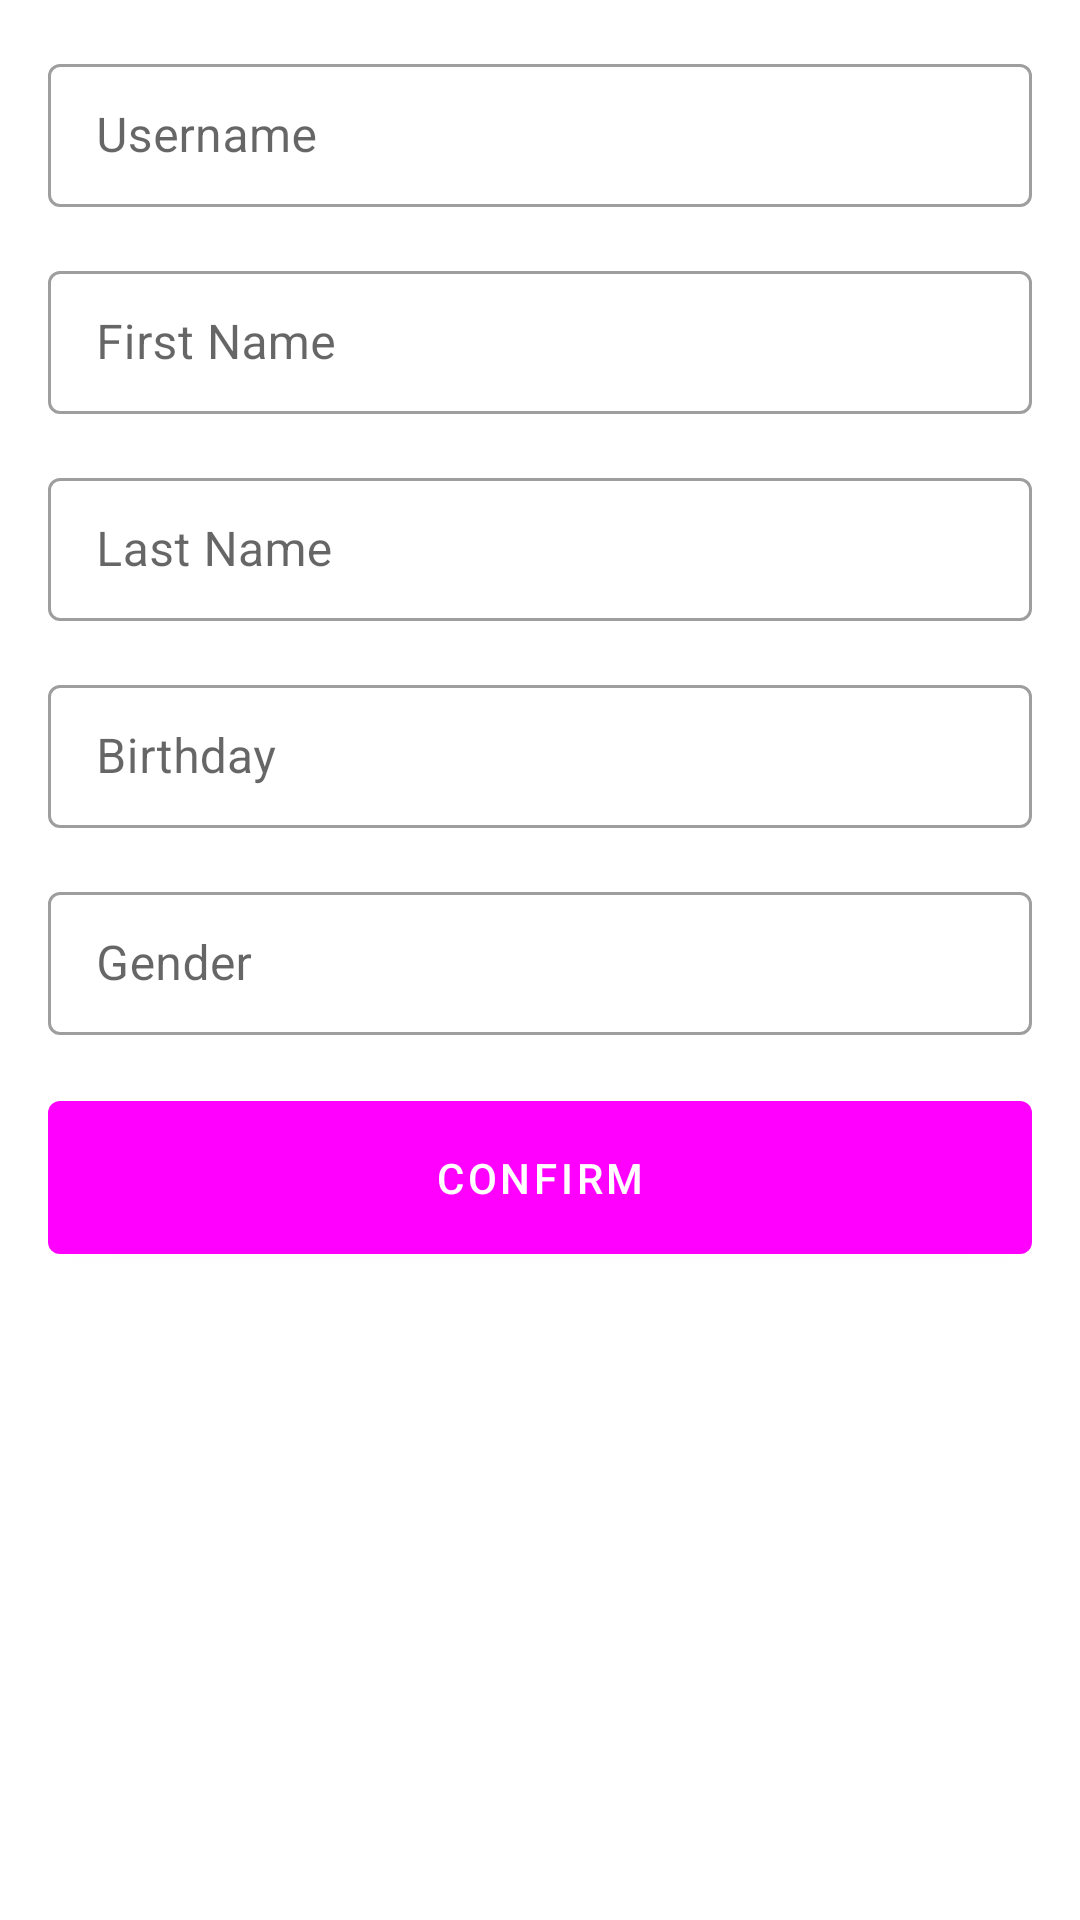

Write the Android layout XML for this screen, with the resource values it uses.
<!-- AndroidManifest.xml: application theme Theme.Fatlytics.Light.DarkActionBar -->
<!-- res/layout/personal_info_fragment.xml -->
<?xml version="1.0" encoding="utf-8"?>
<layout xmlns:android="http://schemas.android.com/apk/res/android"
    xmlns:tools="http://schemas.android.com/tools">

    <androidx.core.widget.NestedScrollView
        android:layout_height="match_parent"
        android:layout_width="match_parent">

        <androidx.appcompat.widget.LinearLayoutCompat
            android:layout_height="wrap_content"
            android:layout_width="match_parent"
            android:orientation="vertical"
            android:padding="16dp"
            tools:context=".ui.main.MainActivity">

            <com.google.android.material.textfield.TextInputLayout
                style="@style/Widget.MaterialComponents.TextInputLayout.OutlinedBox.Dense"
                android:hint="@string/username"
                android:layout_height="wrap_content"
                android:layout_width="match_parent">

                <com.google.android.material.textfield.TextInputEditText
                    style="@style/Widget.MaterialComponents.TextInputEditText.OutlinedBox.Dense"
                    android:id="@+id/username_input_edit_text"
                    android:inputType="textPersonName"
                    android:layout_height="wrap_content"
                    android:layout_width="match_parent" />
            </com.google.android.material.textfield.TextInputLayout>

            <com.google.android.material.textfield.TextInputLayout
                style="@style/Widget.MaterialComponents.TextInputLayout.OutlinedBox.Dense"
                android:hint="@string/first_name"
                android:layout_height="wrap_content"
                android:layout_marginTop="16dp"
                android:layout_width="match_parent">

                <com.google.android.material.textfield.TextInputEditText
                    style="@style/Widget.MaterialComponents.TextInputEditText.OutlinedBox.Dense"
                    android:id="@+id/first_name_input_edit_text"
                    android:inputType="textPersonName"
                    android:layout_height="wrap_content"
                    android:layout_width="match_parent" />
            </com.google.android.material.textfield.TextInputLayout>

            <com.google.android.material.textfield.TextInputLayout
                style="@style/Widget.MaterialComponents.TextInputLayout.OutlinedBox.Dense"
                android:hint="@string/last_name"
                android:layout_height="wrap_content"
                android:layout_marginTop="16dp"
                android:layout_width="match_parent">

                <com.google.android.material.textfield.TextInputEditText
                    style="@style/Widget.MaterialComponents.TextInputEditText.OutlinedBox.Dense"
                    android:id="@+id/last_name_input_edit_text"
                    android:inputType="textPersonName"
                    android:layout_height="wrap_content"
                    android:layout_width="match_parent" />
            </com.google.android.material.textfield.TextInputLayout>

            <com.google.android.material.textfield.TextInputLayout
                style="@style/Widget.MaterialComponents.TextInputLayout.OutlinedBox.Dense"
                android:hint="@string/birthday"
                android:layout_height="wrap_content"
                android:layout_marginTop="16dp"
                android:layout_width="match_parent">

                <com.google.android.material.textfield.TextInputEditText
                    style="@style/Widget.MaterialComponents.TextInputEditText.OutlinedBox.Dense"
                    android:id="@+id/birthday_input_edit_text"
                    android:inputType="date"
                    android:layout_height="wrap_content"
                    android:layout_width="match_parent" />
            </com.google.android.material.textfield.TextInputLayout>

            <com.google.android.material.textfield.TextInputLayout
                style="@style/Widget.MaterialComponents.TextInputLayout.OutlinedBox.Dense"
                android:hint="@string/gender"
                android:id="@+id/gender_input_layout"
                android:layout_height="wrap_content"
                android:layout_marginTop="16dp"
                android:layout_width="match_parent">

                <com.google.android.material.textfield.TextInputEditText
                    style="@style/Widget.MaterialComponents.TextInputEditText.OutlinedBox.Dense"
                    android:id="@+id/gender_input_edit_text"
                    android:layout_height="wrap_content"
                    android:layout_width="match_parent" />
            </com.google.android.material.textfield.TextInputLayout>

            <com.google.android.material.button.MaterialButton
                style="@style/Widget.MaterialComponents.Button"
                android:id="@+id/confirm_button"
                android:layout_height="wrap_content"
                android:layout_marginTop="16dp"
                android:layout_width="match_parent"
                android:padding="16dp"
                android:text="@string/confirm" />
        </androidx.appcompat.widget.LinearLayoutCompat>
    </androidx.core.widget.NestedScrollView>


</layout>
<!-- resources referenced by this layout -->
<resources>
  <string name="birthday">Birthday</string>
  <string name="confirm">Confirm</string>
  <string name="first_name">First Name</string>
  <string name="gender">Gender</string>
  <string name="last_name">Last Name</string>
  <string name="username">Username</string>
  <style name="Theme.Fatlytics.Light.DarkActionBar" parent="Theme.MaterialComponents.Light.DarkActionBar">
          <item name="colorPrimary">@color/orange_900</item>
          <item name="android:statusBarColor">?attr/colorPrimary</item>
  
          
          <item name="md_corner_radius">16dp</item>
          <item name="colorAccent">?attr/colorPrimary</item>
      </style>
</resources>
